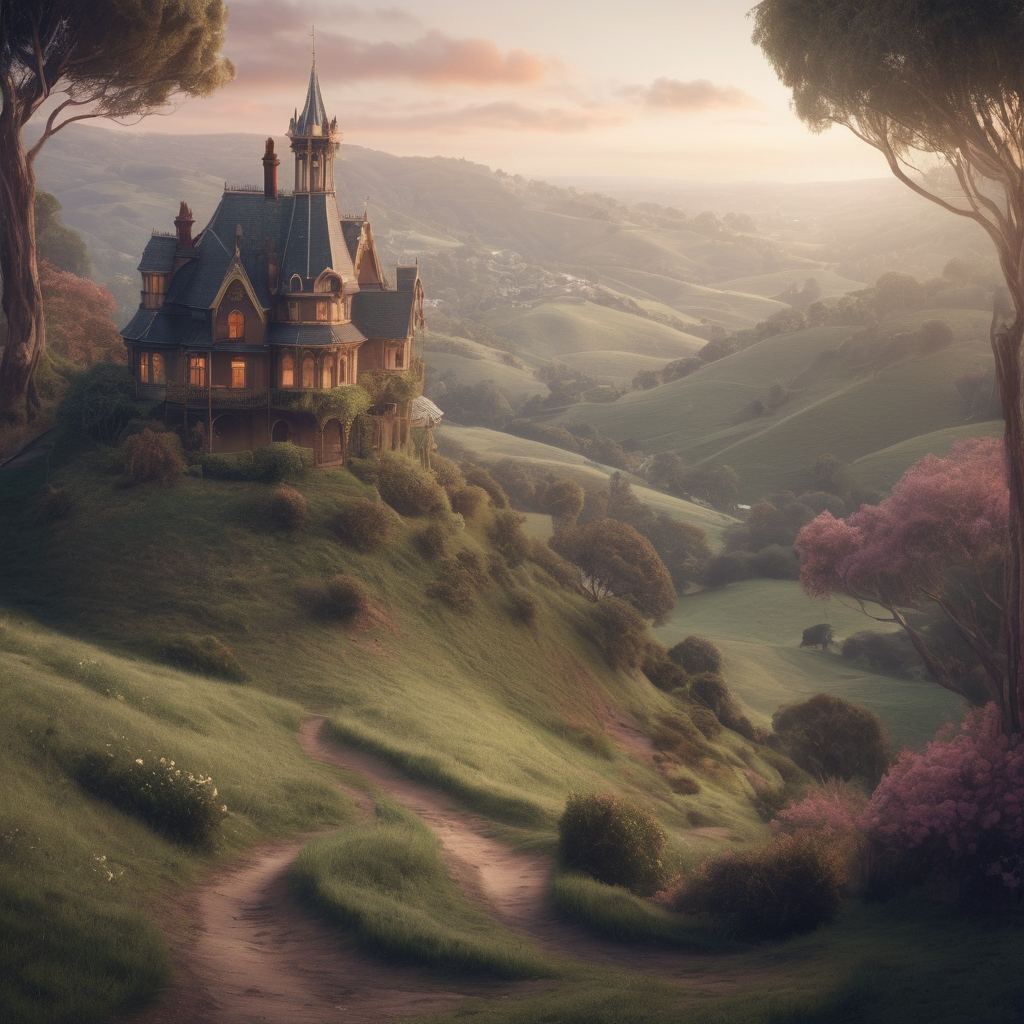
Generation parameters embedded in this image by ComfyUI (PNG 'prompt' text chunk: the API-format workflow graph, JSON):
{"3":{"inputs":{"seed":12,"steps":20,"cfg":3.0,"sampler_name":"dpmpp_sde","scheduler":"karras","denoise":1.0,"model":["4",0],"positive":["6",0],"negative":["7",0],"latent_image":["13",0]},"class_type":"KSampler"},"4":{"inputs":{"ckpt_name":"albedobaseXL_v20.safetensors"},"class_type":"CheckpointLoaderSimple"},"6":{"inputs":{"text":"victorian fairytale hills\n\n","clip":["4",1]},"class_type":"CLIPTextEncode"},"7":{"inputs":{"text":"","clip":["4",1]},"class_type":"CLIPTextEncode"},"8":{"inputs":{"samples":["3",0],"vae":["4",2]},"class_type":"VAEDecode"},"9":{"inputs":{"output_path":"[time(%Y-%m-%d)]","filename_prefix":"ComfyUI","filename_delimiter":"_","filename_number_padding":4,"filename_number_start":"false","extension":"png","quality":100,"lossless_webp":"false","overwrite_mode":"false","show_history":"false","show_history_by_prefix":"true","embed_workflow":"true","show_previews":"true","images":["8",0]},"class_type":"Image Save"},"10":{"inputs":{"images":["8",0]},"class_type":"PreviewImage"},"13":{"inputs":{"width":1024,"height":1024,"batch_size":4},"class_type":"EmptyLatentImage"},"14":{"inputs":{"upscale_by":2,"seed":9,"steps":6,"cfg":2,"sampler_name":"dpmpp_2m_sde","scheduler":"karras","denoise":0.5,"mode_type":"Linear","tile_width":1024,"tile_height":1024,"mask_blur":16,"tile_padding":64,"seam_fix_mode":"None","seam_fix_denoise":1,"seam_fix_width":64,"seam_fix_mask_blur":8,"seam_fix_padding":16,"force_uniform_tiles":"enable","upscale_model":["15",0]},"class_type":"UltimateSDUpscale"},"15":{"inputs":{"model_name":"RealESRGAN_x4plus.pth"},"class_type":"UpscaleModelLoader"}}